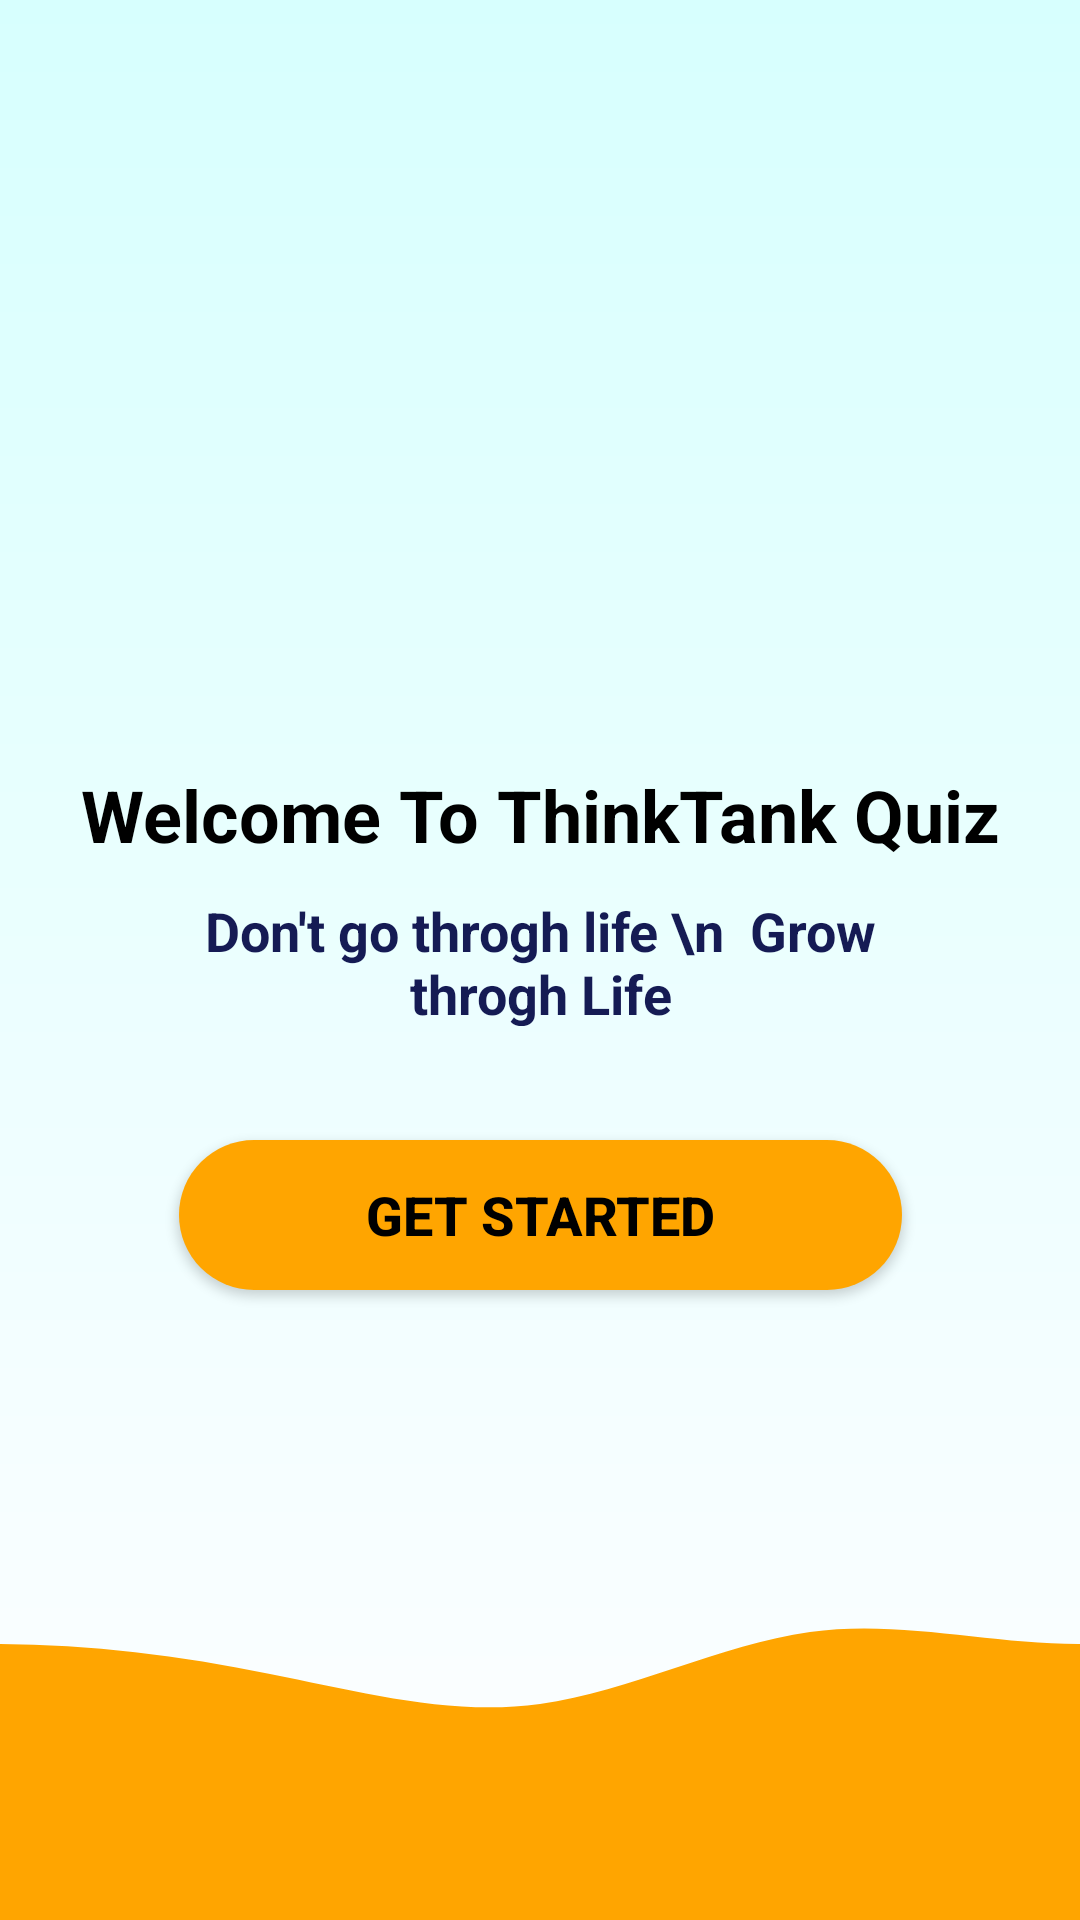

This screen was rendered from an Android layout file. Write that file and the resources it references.
<!-- AndroidManifest.xml: application theme AppThemeNoActionBar -->
<!-- res/layout/activity_login_intro.xml -->
<?xml version="1.0" encoding="utf-8"?>
<androidx.constraintlayout.widget.ConstraintLayout xmlns:android="http://schemas.android.com/apk/res/android"
    xmlns:app="http://schemas.android.com/apk/res-auto"
    xmlns:tools="http://schemas.android.com/tools"
    android:layout_width="match_parent"
    android:layout_height="match_parent"
    android:background="@drawable/screenbg"
    tools:context=".activity.LoginIntro">

    <TextView
        android:id="@+id/subHeader"
        android:layout_width="241dp"
        android:layout_height="44dp"
        android:text="Don't go throgh life \n  Grow throgh Life"
        android:textAlignment="center"
        android:textAppearance="@style/TextAppearance.AppCompat.Subhead"
        android:textColor="#151B54"
        android:textSize="18sp"
        android:textStyle="bold"
        app:layout_constraintBottom_toBottomOf="parent"
        app:layout_constraintEnd_toEndOf="parent"
        app:layout_constraintStart_toStartOf="parent"
        app:layout_constraintTop_toTopOf="parent" />

    <TextView
        android:id="@+id/welcomePage"
        android:layout_width="wrap_content"
        android:layout_height="wrap_content"
        android:text="Welcome To ThinkTank Quiz"
        android:textAlignment="center"
        android:textColor="#000000"
        android:textSize="24sp"

        android:textStyle="bold"

        app:layout_constraintBottom_toTopOf="@+id/subHeader"
        app:layout_constraintEnd_toEndOf="parent"
        app:layout_constraintStart_toStartOf="parent"
        app:layout_constraintTop_toTopOf="parent"
        app:layout_constraintVertical_bias="0.961" />

    <ImageView
        android:id="@+id/imageView2"

        android:layout_width="250dp"
        android:layout_height="240dp"
        android:layout_marginBottom="20dp"
        app:layout_constraintBottom_toTopOf="@+id/welcomePage"
        app:layout_constraintEnd_toEndOf="parent"
        app:layout_constraintHorizontal_bias="0.48"
        app:layout_constraintStart_toStartOf="parent"
        app:layout_constraintTop_toTopOf="parent"
        tools:srcCompat="@drawable/quizqwelcome"
        android:contentDescription="TODO" />

    <Button
        android:id="@+id/btnGetstarted"
        android:layout_width="0dp"
        android:layout_height="50dp"

        android:layout_marginTop="10dp"
        android:background="@drawable/buttondesign"
        android:text="Get Started"
        android:textSize="18sp"
        android:textColor="@color/black"
        android:textStyle="bold"
        app:backgroundTint="#FFA500"
        app:layout_constraintBottom_toBottomOf="parent"
        app:layout_constraintEnd_toEndOf="@+id/subHeader"
        app:layout_constraintHorizontal_bias="0.0"
        app:layout_constraintStart_toStartOf="@+id/subHeader"

        app:layout_constraintTop_toBottomOf="@+id/subHeader"
        app:layout_constraintVertical_bias="0.118" />

    <ImageView

        android:layout_width="0dp"
        android:layout_height="120dp"
        android:scaleType="centerCrop"
        android:src="@drawable/wave__2_"
        app:layout_constraintBottom_toBottomOf="parent"
        app:layout_constraintEnd_toEndOf="parent"
        app:layout_constraintHorizontal_bias="1.0"
        app:layout_constraintStart_toStartOf="parent"
        app:layout_constraintTop_toBottomOf="@+id/btnGetstarted"
        app:layout_constraintVertical_bias="1.0"
        android:contentDescription="imageres" />


</androidx.constraintlayout.widget.ConstraintLayout>
<!-- resources referenced by this layout -->
<resources>
  <!-- drawable buttondesign (drawable) -->
  <?xml version="1.0" encoding="utf-8"?>
  <shape xmlns:android="http://schemas.android.com/apk/res/android"
      android:shape="rectangle">
  
      <gradient android:startColor="#2AF598" android:centerColor="#ff1493"
          android:endColor="@color/teal_200"/>
      <corners android:radius="50dp"/>
  </shape>
  <!-- drawable screenbg (drawable) -->
  <?xml version="1.0" encoding="utf-8"?>
  <shape xmlns:android="http://schemas.android.com/apk/res/android"
      android:shape="rectangle" > <gradient
      android:angle="90"
      android:endColor="#D7FFFE"
      android:startColor="#FFFEFF"
      android:type="linear" /> <corners
      android:radius="0dp"/> </shape>
  <!-- drawable wave__2_ (drawable) -->
  <vector xmlns:android="http://schemas.android.com/apk/res/android"
      android:width="1440dp"
      android:height="320dp"
      android:viewportWidth="1440"
      android:viewportHeight="320">
    <path
        android:pathData="M0,96L40,90.7C80,85 160,75 240,74.7C320,75 400,85 480,101.3C560,117 640,139 720,128C800,117 880,75 960,64C1040,53 1120,75 1200,74.7C1280,75 1360,53 1400,42.7L1440,32L1440,320L1400,320C1360,320 1280,320 1200,320C1120,320 1040,320 960,320C880,320 800,320 720,320C640,320 560,320 480,320C400,320 320,320 240,320C160,320 80,320 40,320L0,320Z"
        android:fillColor="#ffa500"/>
  </vector>
  <style name="AppThemeNoActionBar" parent="Theme.MaterialComponents.DayNight.NoActionBar">
          
          <item name="colorPrimary">#FFA500</item>
          <item name="colorPrimaryVariant">#FFA500</item>
          <item name="colorOnPrimary">@color/white</item>
  
      </style>
  <!-- not gathered from this repository: default colours our renderer supplied (Android Studio template values) -->
  <color name="teal_200">#FF03DAC5</color>
  <color name="black">#FF000000</color>
  <color name="white">#FFFFFFFF</color>
</resources>
